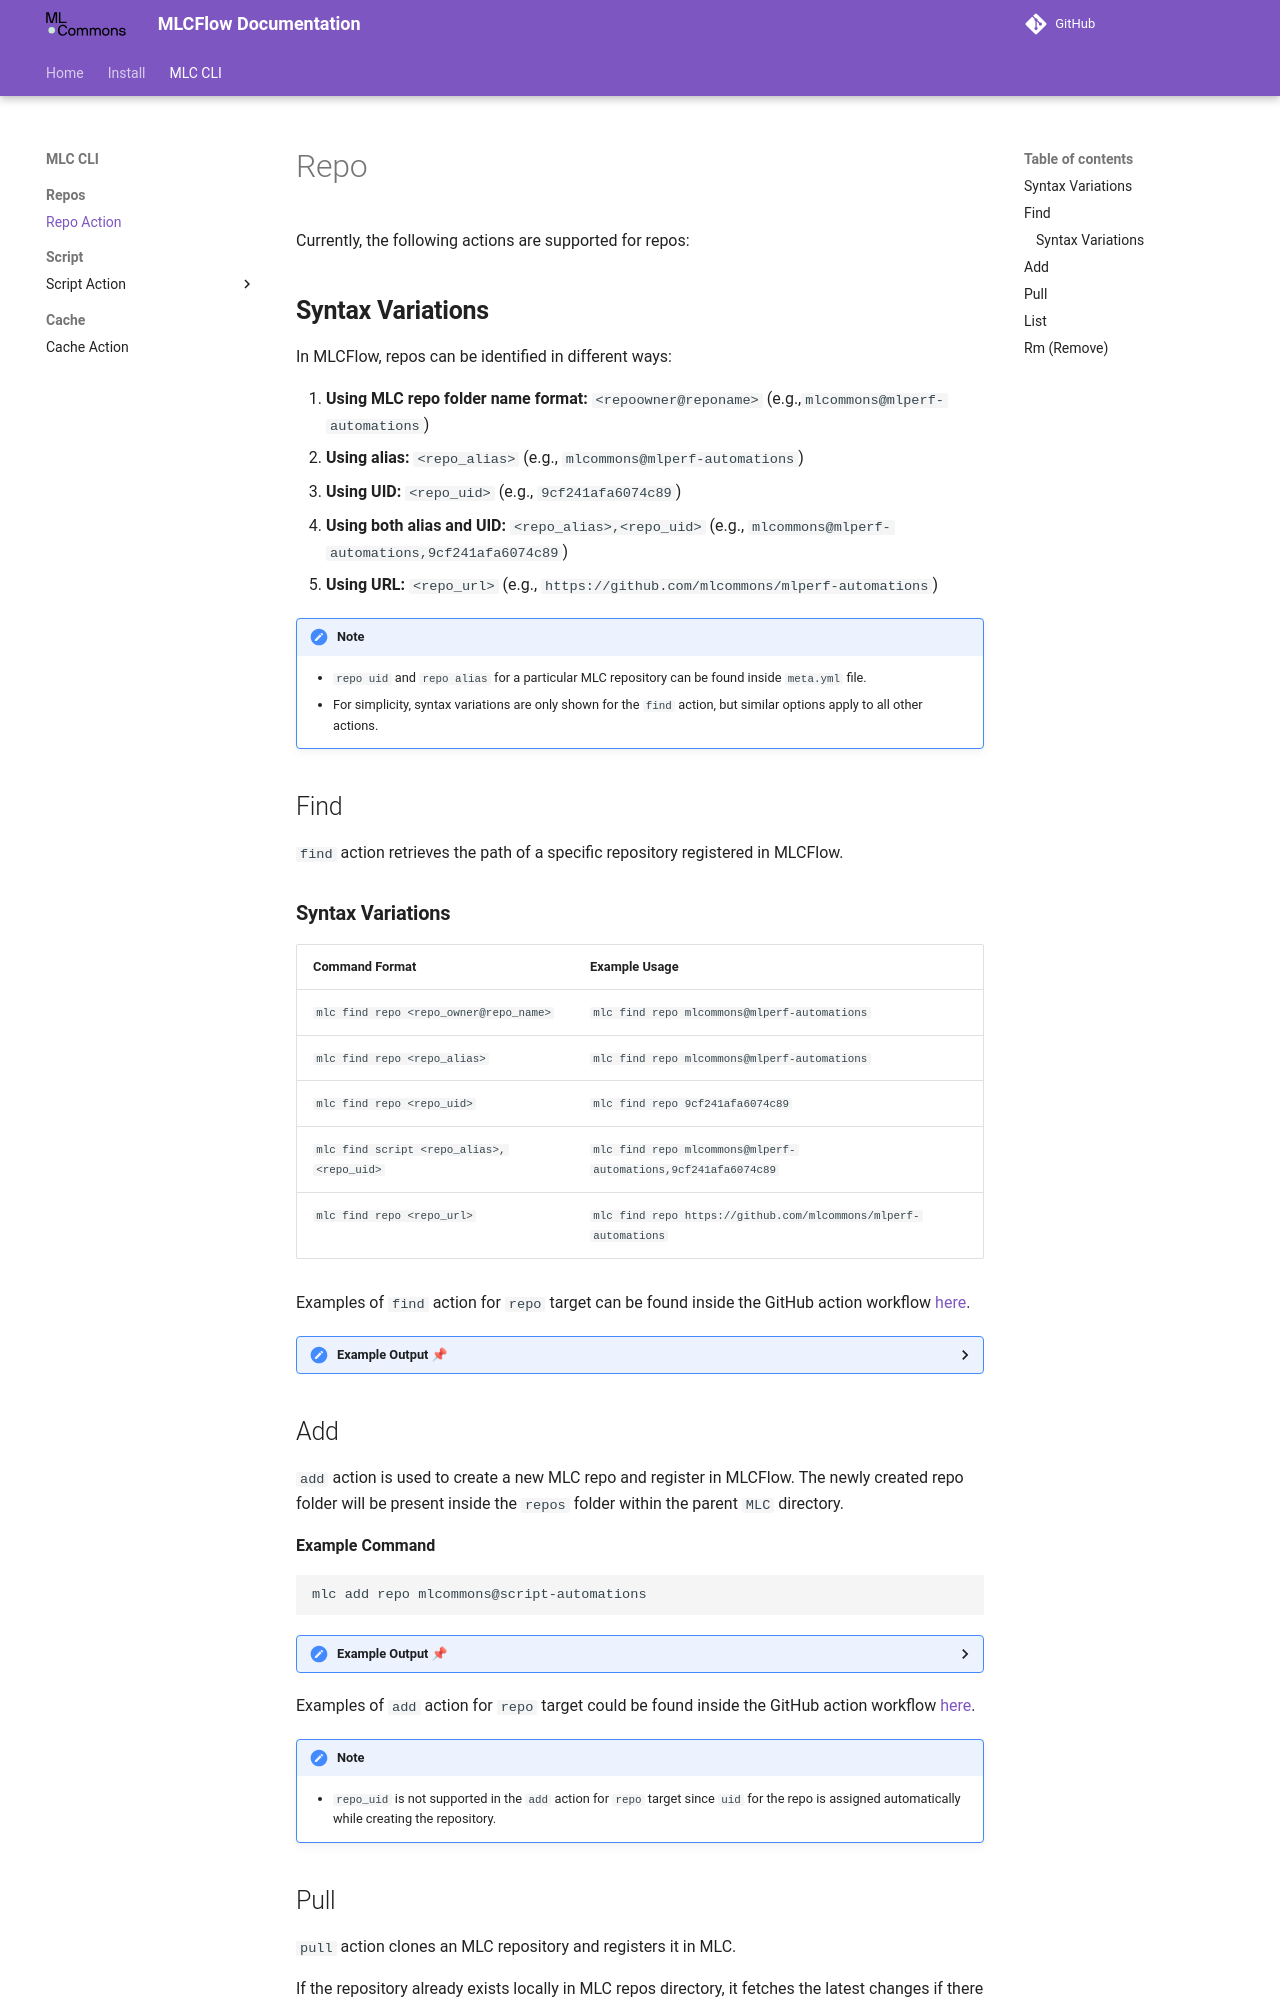

repository: sahilavaran/mlcflow · page: targets/repo/index.html · generator: mkdocs

# Repo

Currently, the following actions are supported for repos:

## Add

`add` action is used to create a new MLC repo and register in MLCFlow. The newly created repo folder would be present inside the `repos` folder present inside the parent `MLC` folder.

**Syntax**

```bash
mlc add repo <repo_name/github_link>
```

Examples of `add` action for `repo` target could be found inside the GitHub action workflow [here](https://github.com/mlcommons/mlcflow/blob/d0269b47021d709e0ffa7fe0db8c79635bfd9dff/.github/workflows/test-mlc-core-actions.yaml).

## Find

`find` action is used to get the path of a particular repository registered in MLCFlow. 

**Syntax**

```bash
mlc find repo <repo_owner@repo_name>
```

OR

```bash
mlc find repo <repo_url>
```

OR

```bash
mlc find repo <repo_uid>
```

OR

```bash
mlc find repo <repo_alias>
```

OR

```bash
mlc find repo <repo_alias>,<repo_uid>
```

Examples of `find` action for `repo` target could be found inside the GitHub action workflow [here](https://github.com/mlcommons/mlcflow/blob/d0269b47021d709e0ffa7fe0db8c79635bfd9dff/.github/workflows/test-mlc-core-actions.yaml).
